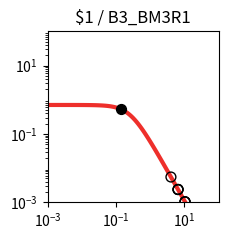

The script that saved this image: (Note: this script raises an exception after producing the figure.)
import matplotlib.pyplot as plt
import matplotlib.ticker as ticker
import numpy as np

fig, ax = plt.subplots(figsize=(2.5,2.5))

plt.xlim(1.000000e-03, 1.000000e+02)
plt.ylim(1.000000e-03, 1.000000e+02)

x = np.array([1.000000e-03,1.122018e-03,1.258925e-03,1.412538e-03,1.584893e-03,1.778279e-03,1.995262e-03,2.238721e-03,2.511886e-03,2.818383e-03,3.162278e-03,3.548134e-03,3.981072e-03,4.466836e-03,5.011872e-03,5.623413e-03,6.309573e-03,7.079458e-03,7.943282e-03,8.912509e-03,1.000000e-02,1.122018e-02,1.258925e-02,1.412538e-02,1.584893e-02,1.778279e-02,1.995262e-02,2.238721e-02,2.511886e-02,2.818383e-02,3.162278e-02,3.548134e-02,3.981072e-02,4.466836e-02,5.011872e-02,5.623413e-02,6.309573e-02,7.079458e-02,7.943282e-02,8.912509e-02,1.000000e-01,1.122018e-01,1.258925e-01,1.412538e-01,1.584893e-01,1.778279e-01,1.995262e-01,2.238721e-01,2.511886e-01,2.818383e-01,3.162278e-01,3.548134e-01,3.981072e-01,4.466836e-01,5.011872e-01,5.623413e-01,6.309573e-01,7.079458e-01,7.943282e-01,8.912509e-01,1.000000e+00,1.122018e+00,1.258925e+00,1.412538e+00,1.584893e+00,1.778279e+00,1.995262e+00,2.238721e+00,2.511886e+00,2.818383e+00,3.162278e+00,3.548134e+00,3.981072e+00,4.466836e+00,5.011872e+00,5.623413e+00,6.309573e+00,7.079458e+00,7.943282e+00,8.912509e+00,1.000000e+01,1.122018e+01,1.258925e+01,1.412538e+01,1.584893e+01,1.778279e+01,1.995262e+01,2.238721e+01,2.511886e+01,2.818383e+01,3.162278e+01,3.548134e+01,3.981072e+01,4.466836e+01,5.011872e+01,5.623413e+01,6.309573e+01,7.079458e+01,7.943282e+01,8.912509e+01,1.000000e+02,])
y = np.array([7.039624e-01,7.039539e-01,7.039435e-01,7.039308e-01,7.039152e-01,7.038960e-01,7.038726e-01,7.038438e-01,7.038086e-01,7.037654e-01,7.037124e-01,7.036475e-01,7.035680e-01,7.034705e-01,7.033511e-01,7.032048e-01,7.030256e-01,7.028060e-01,7.025370e-01,7.022076e-01,7.018042e-01,7.013104e-01,7.007061e-01,6.999667e-01,6.990626e-01,6.979576e-01,6.966079e-01,6.949606e-01,6.929520e-01,6.905058e-01,6.875308e-01,6.839190e-01,6.795434e-01,6.742557e-01,6.678855e-01,6.602396e-01,6.511032e-01,6.402435e-01,6.274165e-01,6.123781e-01,5.949003e-01,5.747918e-01,5.519245e-01,5.262616e-01,4.978853e-01,4.670188e-01,4.340362e-01,3.994566e-01,3.639182e-01,3.281349e-01,2.928403e-01,2.587289e-01,2.264029e-01,1.963350e-01,1.688485e-01,1.441177e-01,1.221821e-01,1.029712e-01,8.633265e-02,7.206030e-02,5.991854e-02,4.966183e-02,4.104893e-02,3.385251e-02,2.786468e-02,2.289979e-02,1.879494e-02,1.540925e-02,1.262222e-02,1.033171e-02,8.451770e-03,6.910492e-03,5.648001e-03,4.614631e-03,3.769307e-03,3.078152e-03,2.513274e-03,2.051755e-03,1.674784e-03,1.366939e-03,1.115589e-03,9.103976e-04,7.429071e-04,6.062042e-04,4.946384e-04,4.035934e-04,3.292986e-04,2.686750e-04,2.192087e-04,1.788474e-04,1.459160e-04,1.190473e-04,9.712547e-05,7.923995e-05,6.464772e-05,5.274248e-05,4.302952e-05,3.510520e-05,2.864016e-05,2.336569e-05,1.906256e-05,])
c = "#ee2f2b"

hi_x = np.array([1.410985e-01,])
hi_y = np.array([5.265198e-01,])
lo_x = np.array([6.515706e+00,1.041181e+01,6.497585e+00,1.039368e+01,6.509712e+00,1.040581e+01,4.037198e+00,])
lo_y = np.array([2.374880e-03,1.038881e-03,2.386563e-03,1.042080e-03,2.378734e-03,1.039937e-03,5.510999e-03,])

plt.loglog(x,y,lw=3,color=c)
plt.scatter(hi_x,hi_y,marker='o',s=50,color='black',zorder=10)
plt.scatter(lo_x,lo_y,marker='o',s=50,edgecolors='black',color='none',zorder=10)

plt.title("$1 / B3_BM3R1")

ax.xaxis.set_major_locator(ticker.LogLocator(numticks=3))
ax.yaxis.set_major_locator(ticker.LogLocator(numticks=3))

ax.set_aspect('equal')
plt.tight_layout()

plt.savefig("/content/output/0x10/response_plot_$1_B3_BM3R1.png", bbox_inches='tight')
